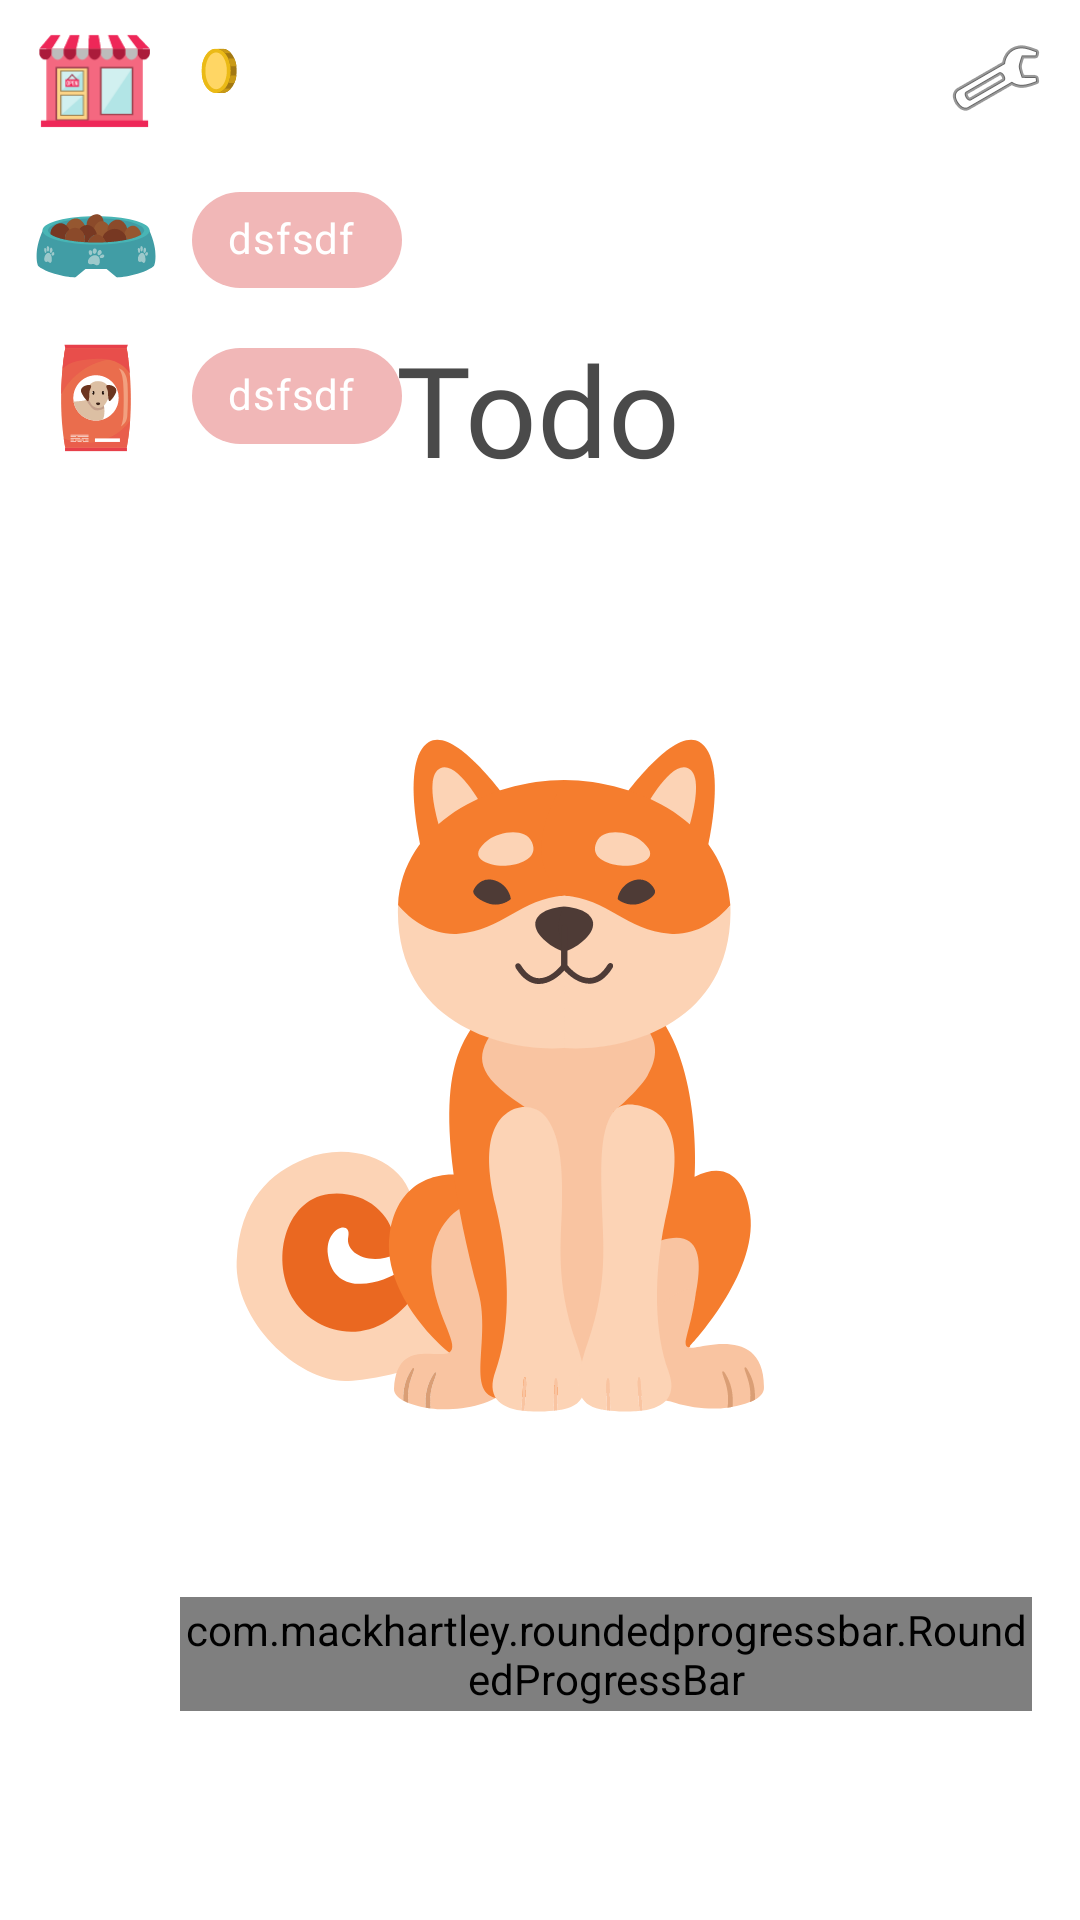

Android layout source for this screen:
<!-- AndroidManifest.xml: application theme AppTheme -->
<!-- res/layout/fragment_pet.xml -->
<FrameLayout xmlns:android="http://schemas.android.com/apk/res/android"
    xmlns:app="http://schemas.android.com/apk/res-auto"
    xmlns:tools="http://schemas.android.com/tools"
    android:layout_width="match_parent"
    android:layout_height="match_parent"
    tools:context="fragments.PetFragment">


    <androidx.constraintlayout.widget.ConstraintLayout
        android:layout_width="match_parent"
        android:layout_height="match_parent">


        <TextView
            android:id="@+id/tvPetName"
            android:layout_width="wrap_content"
            android:layout_height="wrap_content"
            android:layout_marginTop="108dp"
            android:fontFamily="@font/caveat_brush"
            android:text="Todo"
            android:textSize="42sp"
            app:layout_constraintEnd_toEndOf="parent"
            app:layout_constraintHorizontal_bias="0.498"
            app:layout_constraintStart_toStartOf="parent"
            app:layout_constraintTop_toTopOf="parent" />

        <ImageView
            android:id="@+id/ivBackground"
            android:layout_width="338dp"
            android:layout_height="340dp"
            android:layout_marginTop="8dp"
            app:layout_constraintEnd_toEndOf="parent"
            app:layout_constraintHorizontal_bias="0.493"
            app:layout_constraintStart_toStartOf="parent"
            app:layout_constraintTop_toBottomOf="@+id/tvPetName" />


        <ImageView
            android:id="@+id/ivPet"
            android:layout_width="249dp"
            android:layout_height="240dp"
            android:layout_marginTop="72dp"
            android:src="@drawable/ic_todo"
            app:layout_constraintEnd_toEndOf="parent"
            app:layout_constraintHorizontal_bias="0.444"
            app:layout_constraintStart_toStartOf="parent"
            app:layout_constraintTop_toBottomOf="@+id/tvPetName" />


        <com.mackhartley.roundedprogressbar.RoundedProgressBar
            android:id="@+id/healthBar"
            android:layout_width="284dp"
            android:layout_height="38dp"
            android:layout_marginTop="20dp"
            android:layout_marginEnd="16dp"
            app:layout_constraintEnd_toEndOf="parent"
            app:layout_constraintTop_toBottomOf="@+id/ivBackground"
            app:rpbAnimationLength="2000"
            app:rpbBgTextColor="@color/lightAccent"
            app:rpbProgressBgColor="@color/lightTextColor"
            app:rpbProgressColor="@color/colorAccent"
            app:rpbTextColor="@color/white"
            app:rpbTextSize="@dimen/rpb_default_text_size">

        </com.mackhartley.roundedprogressbar.RoundedProgressBar>

        <ImageView
            android:id="@+id/ivHeart"
            android:layout_width="58dp"
            android:layout_height="41dp"
            android:layout_marginTop="20dp"
            android:src="@drawable/ic_heart"
            android:tint="@color/colorPrimaryDark"
            app:layout_constraintEnd_toStartOf="@+id/healthBar"
            app:layout_constraintHorizontal_bias="0.679"
            app:layout_constraintStart_toStartOf="parent"
            app:layout_constraintTop_toBottomOf="@+id/ivBackground" />


        <ImageButton
            android:id="@+id/btnSettings"
            android:layout_width="wrap_content"
            android:layout_height="wrap_content"
            android:backgroundTint="#FFFFFF"
            android:src="@android:drawable/ic_menu_manage"
            app:layout_constraintEnd_toEndOf="parent"
            app:layout_constraintHorizontal_bias="1.0"
            app:layout_constraintStart_toStartOf="parent"
            app:layout_constraintTop_toTopOf="parent"
            tools:src="@android:drawable/ic_menu_manage" />

        <ImageButton
            android:id="@+id/btnStore"
            android:layout_width="63dp"
            android:layout_height="52dp"
            android:backgroundTint="#00FFFFFF"
            android:scaleType="centerCrop"
            android:src="@drawable/ic_store"
            app:layout_constraintStart_toStartOf="parent"
            app:layout_constraintTop_toTopOf="parent" />

        <ImageButton
            android:id="@+id/btnFancyFood"
            android:layout_width="64dp"
            android:layout_height="51dp"
            android:backgroundTint="#00FFFFFF"
            android:scaleType="centerCrop"
            android:src="@drawable/ic_dog_food_rich"
            app:layout_constraintStart_toStartOf="parent"
            app:layout_constraintTop_toBottomOf="@+id/btnFood" />

        <ImageButton
            android:id="@+id/btnFood"
            android:layout_width="64dp"
            android:layout_height="51dp"
            android:layout_marginTop="4dp"
            android:backgroundTint="#00FFFFFF"
            android:src="@drawable/ic_dog_food"
            app:layout_constraintStart_toStartOf="parent"
            app:layout_constraintTop_toBottomOf="@+id/btnStore" />

        <ImageView
            android:id="@+id/ivCoin"
            android:layout_width="20dp"
            android:layout_height="16dp"
            android:layout_marginTop="16dp"
            android:src="@drawable/ic_coin"
            app:layout_constraintStart_toEndOf="@+id/btnStore"
            app:layout_constraintTop_toTopOf="parent" />

        <com.google.android.material.chip.Chip
            android:id="@+id/tvFoodCount"
            android:layout_width="70dp"
            android:layout_height="wrap_content"
            android:layout_marginTop="56dp"
            android:text="dsfsdf"
            android:textColor="@color/white"
            app:chipBackgroundColor="@color/colorAccent"
            app:layout_constraintStart_toEndOf="@+id/btnFood"
            app:layout_constraintTop_toTopOf="parent"
            tools:text="x3" />

        <com.google.android.material.chip.Chip
            android:id="@+id/tvFancyFoodCount"
            android:layout_width="70dp"
            android:layout_height="wrap_content"
            android:layout_marginTop="4dp"
            android:text="dsfsdf"
            android:textColor="@color/white"
            app:chipBackgroundColor="@color/colorAccent"
            app:layout_constraintStart_toEndOf="@+id/btnFancyFood"
            app:layout_constraintTop_toBottomOf="@+id/tvFoodCount"
            tools:text="x3" />

        <TextView
            android:id="@+id/tvCoinCount"
            android:layout_width="wrap_content"
            android:layout_height="wrap_content"
            android:layout_marginTop="12dp"
            app:layout_constraintStart_toEndOf="@+id/ivCoin"
            app:layout_constraintTop_toTopOf="parent"
            tools:text="0" />


    </androidx.constraintlayout.widget.ConstraintLayout>

</FrameLayout>
<!-- resources referenced by this layout -->
<resources>
  <color name="colorAccent">#F1B7B7</color>
  <color name="colorPrimaryDark">#E89595</color>
  <color name="lightAccent">#FBCECE</color>
  <color name="lightTextColor">#7E7E83</color>
  <color name="white">#FFFFFF</color>
  <!-- drawable ic_coin: vector/xml drawable (drawable, 14883 chars, omitted) -->
  <!-- drawable ic_dog_food: vector/xml drawable (drawable, 13067 chars, omitted) -->
  <!-- drawable ic_dog_food_rich: vector/xml drawable (drawable, 17234 chars, omitted) -->
  <!-- drawable ic_store: vector/xml drawable (drawable, 13105 chars, omitted) -->
  <!-- drawable ic_todo: vector/xml drawable (drawable, 16552 chars, omitted) -->
  <style name="AppTheme" parent="Theme.MaterialComponents.DayNight.NoActionBar">
          
          <item name="colorPrimary">#EAA0A0</item>
          <item name="colorPrimaryDark">#E89595</item>
          <item name="colorAccent">#FBCECE</item>
          <item name="android:textColor">#4A4A4A</item>
      </style>
</resources>
